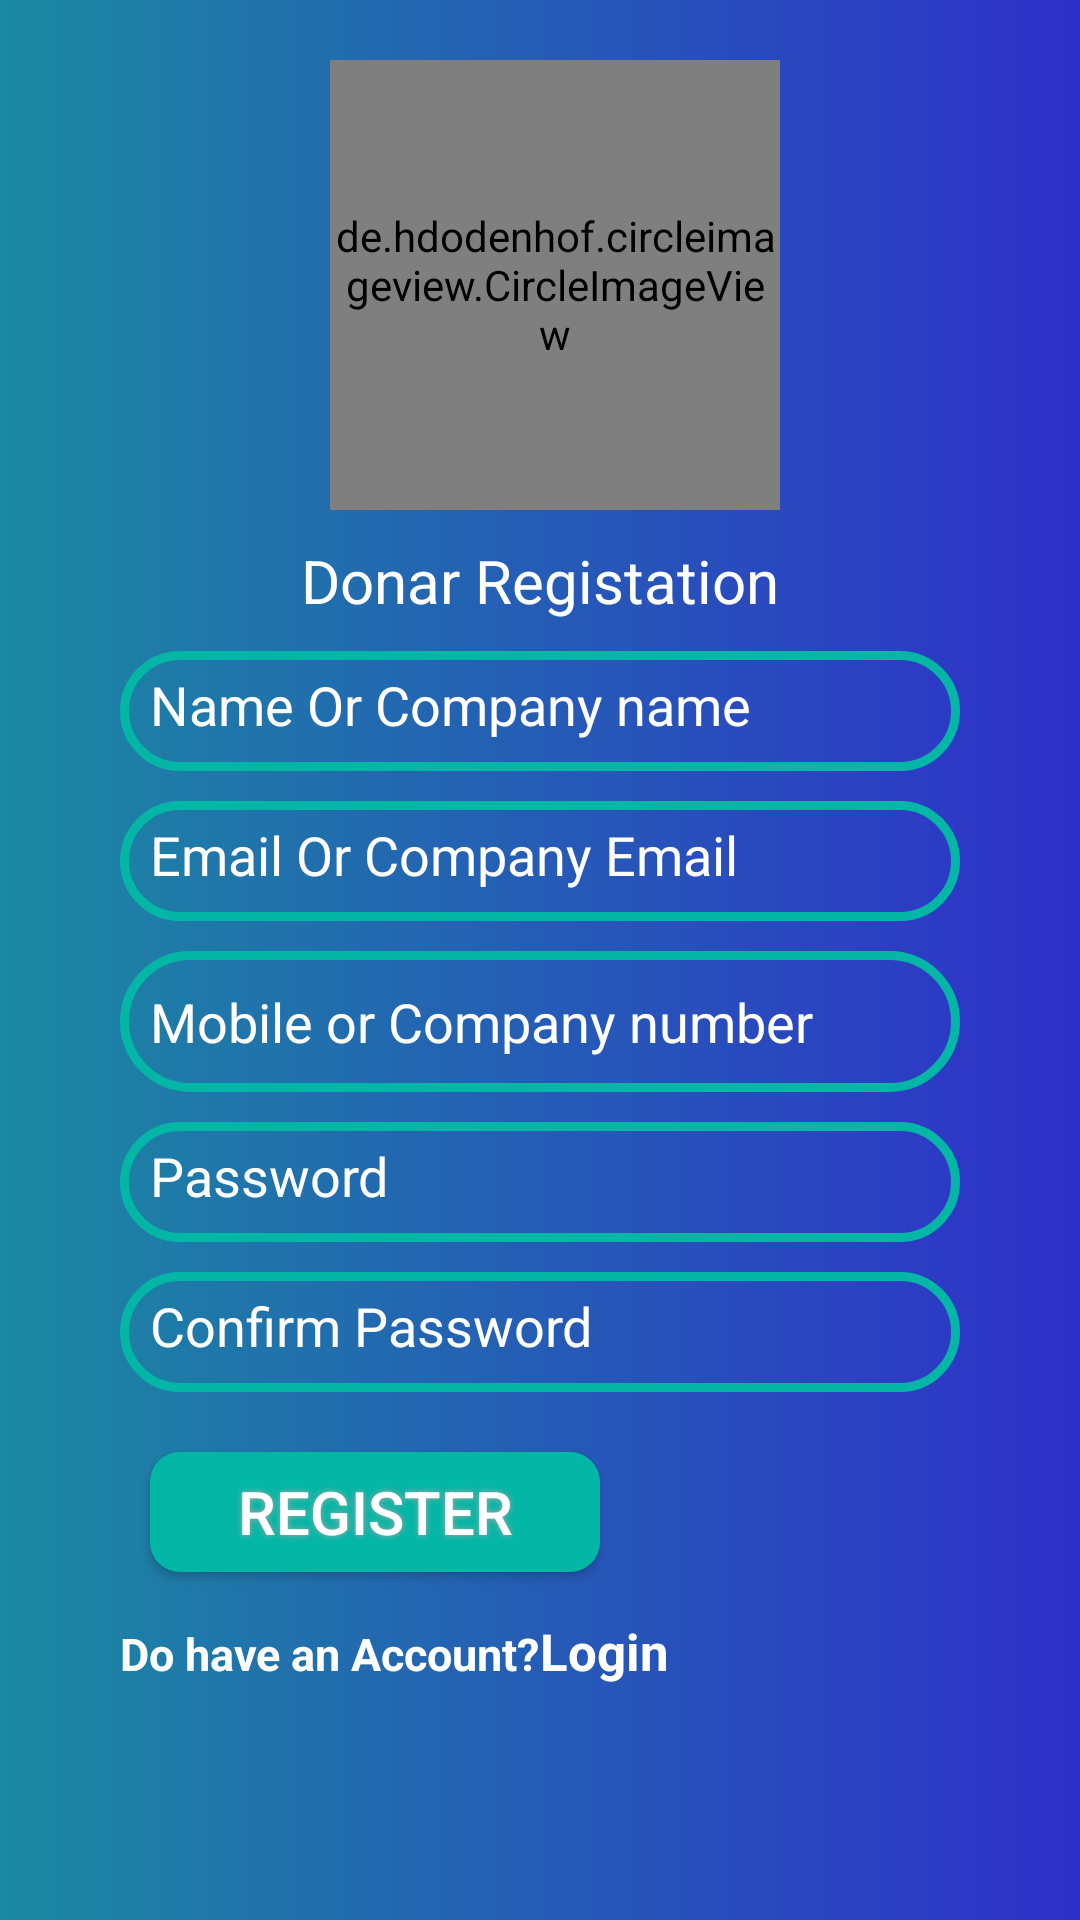

Write the Android layout XML for this screen, with the resource values it uses.
<!-- AndroidManifest.xml: application theme Theme.DonationCollectingSystem -->
<!-- res/layout/activity_donar_registration2.xml -->
<?xml version="1.0" encoding="utf-8"?>
<RelativeLayout xmlns:android="http://schemas.android.com/apk/res/android"
    xmlns:app="http://schemas.android.com/apk/res-auto"
    xmlns:tools="http://schemas.android.com/tools"
    android:layout_width="match_parent"
    android:layout_height="match_parent"
    android:background="@drawable/login_background_color"
    tools:context=".DonarRegistrationActivity2">

    <de.hdodenhof.circleimageview.CircleImageView
        android:id="@+id/register_logo"
        android:layout_width="150dp"
        android:layout_height="150dp"
        android:layout_marginTop="20dp"
        android:layout_marginLeft="110dp"
        android:layout_marginBottom="10dp"
        android:src="@drawable/android_image" />
    <TextView
        android:id="@+id/register_head"
        android:layout_width="match_parent"
        android:layout_height="wrap_content"
        android:layout_below="@id/register_logo"
        android:text="Donar Registation"
        android:textColor="@color/white"
        android:textSize="20dp"
        android:layout_marginBottom="10dp"
        android:gravity="center"
        />
    <EditText
        android:id="@+id/donarname"
        android:layout_width="match_parent"
        android:layout_below="@id/register_head"
        android:layout_height="40dp"
        android:layout_marginLeft="40dp"
        android:layout_marginRight="40dp"
        android:layout_marginBottom="10dp"
        android:background="@drawable/input_button"
        android:hint="Name Or Company name"
        android:padding="10dp"
        android:textColor="#120202"
        android:textColorHint="@color/white" />


    <EditText
        android:id="@+id/donarmail"
        android:layout_width="match_parent"
        android:layout_below="@id/donarname"
        android:layout_height="40dp"
        android:layout_marginLeft="40dp"
        android:layout_marginRight="40dp"
        android:layout_marginBottom="10dp"
        android:background="@drawable/input_button"
        android:hint="Email Or Company Email"
        android:padding="10dp"
        android:textColor="#120202"
        android:textColorHint="@color/white" />
    <EditText
        android:id="@+id/donarnumber"
        android:layout_width="match_parent"
        android:layout_below="@id/donarmail"
        android:layout_height="47dp"
        android:layout_marginLeft="40dp"
        android:layout_marginRight="40dp"
        android:layout_marginBottom="10dp"
        android:background="@drawable/input_button"
        android:hint="Mobile or Company number"
        android:padding="10dp"
        android:textColor="#120202"
        android:textColorHint="@color/white" />

    <EditText
        android:id="@+id/donarpassword"
        android:layout_width="match_parent"
        android:layout_height="40dp"
        android:layout_below="@id/donarnumber"
        android:hint="Password"
        android:textColorHint="@color/white"
        android:padding="10dp"
        android:textColor="#120202"
        android:background="@drawable/input_button"
        android:layout_marginBottom="10dp"
        android:layout_marginLeft="40dp"
        android:layout_marginRight="40dp"
        />
    <EditText
        android:id="@+id/donarconpassword"
        android:layout_width="match_parent"
        android:layout_height="40dp"
        android:layout_below="@id/donarpassword"
        android:hint="Confirm Password"
        android:textColorHint="@color/white"
        android:padding="10dp"
        android:textColor="#120202"
        android:background="@drawable/input_button"
        android:layout_marginBottom="20dp"
        android:layout_marginLeft="40dp"
        android:layout_marginRight="40dp"
        />

    <Button
        android:id="@+id/donarregbtn"
        android:text="register"
        android:textColor="#FFFFFF"
        android:textSize="20sp"
        android:layout_width="150dp"
        android:layout_height="40dp"
        android:layout_below="@id/donarconpassword"
        android:background="@drawable/btn_bckground"
        android:shadowColor="#A8A8A8"
        android:layout_marginLeft="50dp"
        android:shadowDx="0"
        android:shadowDy="0"
        android:shadowRadius="5"
        android:layout_marginBottom="5dp"
        />
    <LinearLayout
        android:id="@+id/linear_layout_1"
        android:layout_width="match_parent"
        android:layout_height="wrap_content"
        android:orientation="horizontal"
        android:layout_below="@id/donarregbtn"
        android:layout_marginTop="10dp"
        >
        <TextView
            android:id="@+id/reg_login_msg"
            android:layout_width="wrap_content"
            android:layout_height="wrap_content"
            android:text="Do have an Account?"
            android:layout_marginLeft="40dp"
            android:textSize="15sp"
            android:textStyle="bold"
            android:textColor="@color/white" />
        <TextView
            android:id="@+id/donar_reg_login"
            android:layout_width="wrap_content"
            android:layout_height="wrap_content"
            android:text="Login"
            android:textSize="17sp"
            android:textStyle="bold"
            android:textColor="@color/white" />
    </LinearLayout>
</RelativeLayout>
<!-- resources referenced by this layout -->
<resources>
  <color name="white">#FFFFFFFF</color>
  <!-- drawable android_image: jpg bitmap (drawable, 71118 bytes) -->
  <!-- drawable btn_bckground (drawable) -->
  <?xml version="1.0" encoding="utf-8"?>
  <shape xmlns:android="http://schemas.android.com/apk/res/android">
  
      <solid
          android:color="@color/seeGreen"></solid>
      <corners android:radius="10dp"></corners>
  
  </shape>
  <!-- drawable input_button (drawable) -->
  <?xml version="1.0" encoding="utf-8"?>
  <shape xmlns:android="http://schemas.android.com/apk/res/android">
  
      <stroke
          android:color="@color/seeGreen"
          android:width="3dp"></stroke>
      <corners
          android:radius="25dp"></corners>
  </shape>
  <!-- drawable login_background_color (drawable) -->
  <?xml version="1.0" encoding="utf-8"?>
  <shape xmlns:android="http://schemas.android.com/apk/res/android"
      android:shape="rectangle">
      <gradient android:type="linear"
          android:startColor="#1B89A1"
          android:endColor="#2F2FCA"
          android:angle="0"></gradient>
  
  </shape>
  <style name="Theme.DonationCollectingSystem" parent="Base.Theme.DonationCollectingSystem" />
  <color name="seeGreen">#04B6A6</color>
  <style name="Base.Theme.DonationCollectingSystem" parent="Theme.AppCompat.Light.NoActionBar">
          
          
      </style>
</resources>
